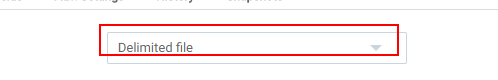
Task: Blank Project
Workflow: FTP_SFTP_DS

Step 1: get-text from the drop-down (chrome.exe)

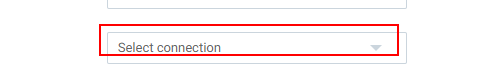
Step 2 [then]: find the drop-down 'connectorType' (chrome.exe)

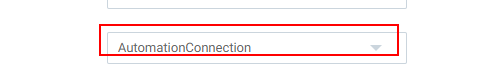
Step 3: select "uiPath_FTP" in the drop-down 'connectorType' (chrome.exe)

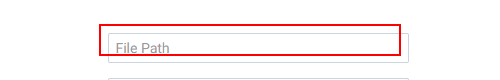
Step 4: find the text box 'defaultLocation' (chrome.exe)

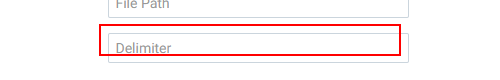
Step 5: find the text box 'delimiter' (chrome.exe)

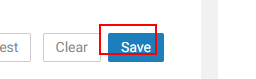
Step 6: find the button (chrome.exe)

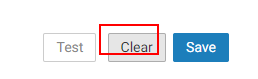
Step 7: find the button 'Clear' (chrome.exe)

Step 8 [then]: type "\My Documents\Ftp.csv" into the text box 'defaultLocation' (chrome.exe) (same screen as step 4)

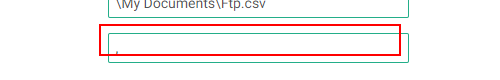
Step 9: type "," into the text box 'delimiter' (chrome.exe)

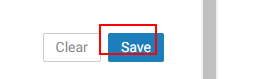
Step 10: click on the button (chrome.exe)

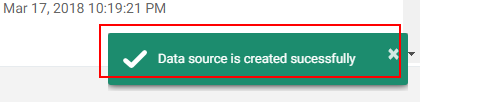
Step 11 [then]: get-text from the element (chrome.exe)

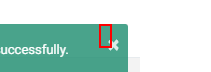
Step 12 [then]: click on the button '×' (chrome.exe)
